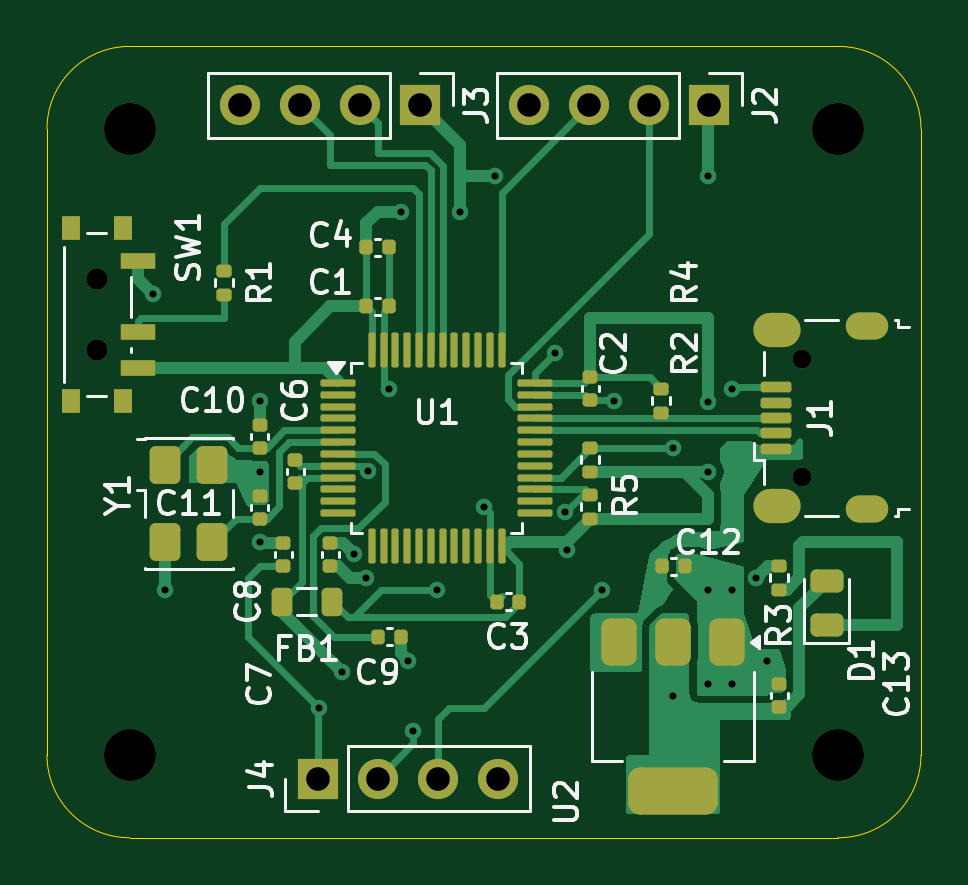
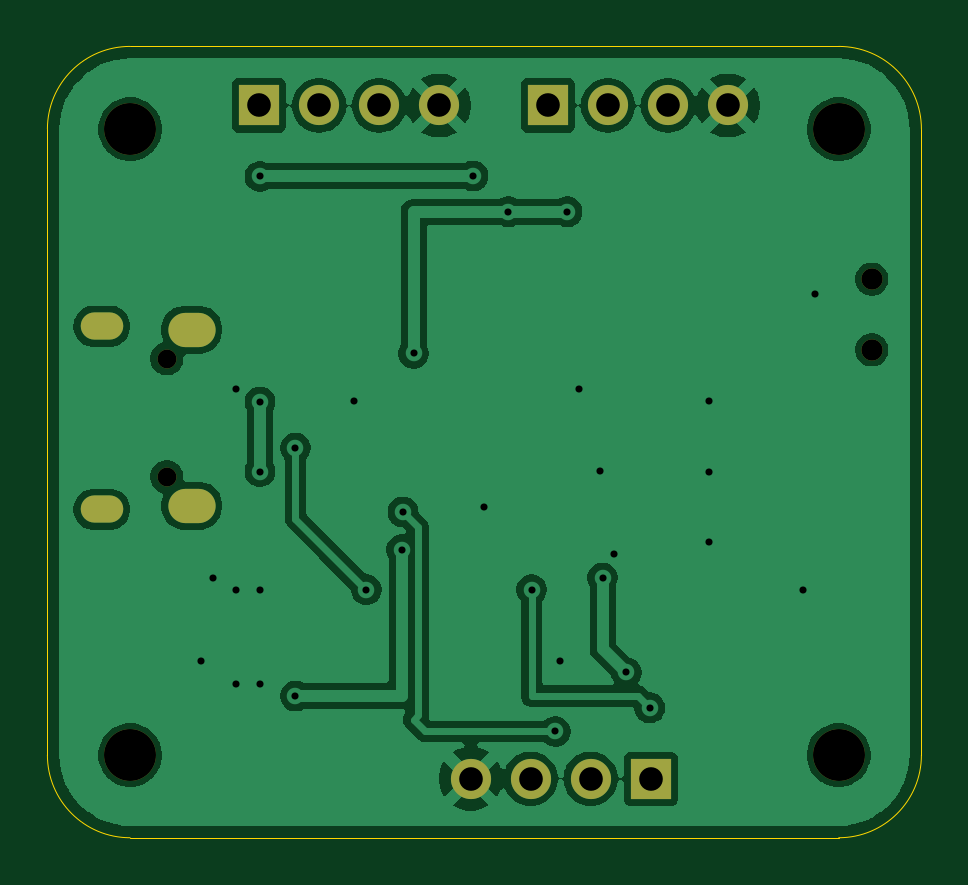
Circuit board: 10 layer files. Board 37.0 x 33.5 mm.
- bottom_copper: customPCB-B_Cu.gbr (68614 bytes)
- bottom_mask: customPCB-B_Mask.gbr (1439 bytes)
- paste: customPCB-B_Paste.gbr (454 bytes)
- bottom_silk: customPCB-B_Silkscreen.gbr (455 bytes)
- outline: customPCB-Edge_Cuts.gbr (986 bytes)
- top_copper: customPCB-F_Cu.gbr (35807 bytes)
- top_mask: customPCB-F_Mask.gbr (6641 bytes)
- paste: customPCB-F_Paste.gbr (5686 bytes)
- top_silk: customPCB-F_Silkscreen.gbr (36879 bytes)
- drill: customPCB.drl (1626 bytes)

=== bottom_copper: customPCB-B_Cu.gbr (68614 bytes, source omitted) ===
=== bottom_mask: customPCB-B_Mask.gbr ===
%TF.GenerationSoftware,KiCad,Pcbnew,10.0.4*%
%TF.CreationDate,2026-09-14T16:11:17-04:00*%
%TF.ProjectId,customPCB,63757374-6f6d-4504-9342-2e6b69636164,rev?*%
%TF.SameCoordinates,Original*%
%TF.FileFunction,Soldermask,Bot*%
%TF.FilePolarity,Negative*%
%FSLAX46Y46*%
G04 Gerber Fmt 4.6, Leading zero omitted, Abs format (unit mm)*
G04 Created by KiCad (PCBNEW 10.0.4) date 2026-09-14 16:11:17*
%MOMM*%
%LPD*%
G01*
G04 APERTURE LIST*
%ADD10O,1.800000X1.150000*%
%ADD11O,2.000000X1.450000*%
%ADD12O,0.800000X0.800000*%
%ADD13C,0.900000*%
%ADD14C,2.200000*%
%ADD15R,1.700000X1.700000*%
%ADD16C,1.700000*%
G04 APERTURE END LIST*
D10*
%TO.C,J1*%
X115195000Y-93850000D03*
D11*
X111395000Y-94000000D03*
X111395000Y-101450000D03*
D10*
X115195000Y-101600000D03*
D12*
X112445000Y-95225000D03*
X112445000Y-100225000D03*
%TD*%
D13*
%TO.C,SW1*%
X82600000Y-91850000D03*
X82600000Y-94850000D03*
%TD*%
D14*
%TO.C,H4*%
X114000000Y-112000000D03*
%TD*%
%TO.C,H3*%
X114000000Y-85500000D03*
%TD*%
%TO.C,H2*%
X84000000Y-112000000D03*
%TD*%
%TO.C,H1*%
X84000000Y-85500000D03*
%TD*%
D15*
%TO.C,J4*%
X91960000Y-113000000D03*
D16*
X94500000Y-113000000D03*
X97040000Y-113000000D03*
X99580000Y-113000000D03*
%TD*%
D15*
%TO.C,J3*%
X96310000Y-84500000D03*
D16*
X93770000Y-84500000D03*
X91230000Y-84500000D03*
X88690000Y-84500000D03*
%TD*%
D15*
%TO.C,J2*%
X108540000Y-84500000D03*
D16*
X106000000Y-84500000D03*
X103460000Y-84500000D03*
X100920000Y-84500000D03*
%TD*%
M02*

=== paste: customPCB-B_Paste.gbr ===
%TF.GenerationSoftware,KiCad,Pcbnew,10.0.4*%
%TF.CreationDate,2026-09-14T16:11:17-04:00*%
%TF.ProjectId,customPCB,63757374-6f6d-4504-9342-2e6b69636164,rev?*%
%TF.SameCoordinates,Original*%
%TF.FileFunction,Paste,Bot*%
%TF.FilePolarity,Positive*%
%FSLAX46Y46*%
G04 Gerber Fmt 4.6, Leading zero omitted, Abs format (unit mm)*
G04 Created by KiCad (PCBNEW 10.0.4) date 2026-09-14 16:11:17*
%MOMM*%
%LPD*%
G01*
G04 APERTURE LIST*
G04 APERTURE END LIST*
M02*

=== bottom_silk: customPCB-B_Silkscreen.gbr ===
%TF.GenerationSoftware,KiCad,Pcbnew,10.0.4*%
%TF.CreationDate,2026-09-14T16:11:17-04:00*%
%TF.ProjectId,customPCB,63757374-6f6d-4504-9342-2e6b69636164,rev?*%
%TF.SameCoordinates,Original*%
%TF.FileFunction,Legend,Bot*%
%TF.FilePolarity,Positive*%
%FSLAX46Y46*%
G04 Gerber Fmt 4.6, Leading zero omitted, Abs format (unit mm)*
G04 Created by KiCad (PCBNEW 10.0.4) date 2026-09-14 16:11:17*
%MOMM*%
%LPD*%
G01*
G04 APERTURE LIST*
G04 APERTURE END LIST*
M02*

=== outline: customPCB-Edge_Cuts.gbr ===
%TF.GenerationSoftware,KiCad,Pcbnew,10.0.4*%
%TF.CreationDate,2026-09-14T16:11:17-04:00*%
%TF.ProjectId,customPCB,63757374-6f6d-4504-9342-2e6b69636164,rev?*%
%TF.SameCoordinates,Original*%
%TF.FileFunction,Profile,NP*%
%FSLAX46Y46*%
G04 Gerber Fmt 4.6, Leading zero omitted, Abs format (unit mm)*
G04 Created by KiCad (PCBNEW 10.0.4) date 2026-09-14 16:11:17*
%MOMM*%
%LPD*%
G01*
G04 APERTURE LIST*
%TA.AperFunction,Profile*%
%ADD10C,0.050000*%
%TD*%
G04 APERTURE END LIST*
D10*
X80500000Y-85500000D02*
G75*
G02*
X84000000Y-82000000I3500000J0D01*
G01*
X84000000Y-115500000D02*
G75*
G02*
X80500000Y-112000000I0J3500000D01*
G01*
X117500000Y-112000000D02*
G75*
G02*
X114000000Y-115500000I-3500000J0D01*
G01*
X114000000Y-82000000D02*
G75*
G02*
X117500000Y-85500000I0J-3500000D01*
G01*
X84000000Y-82000000D02*
X114000000Y-82000000D01*
X80500000Y-112000000D02*
X80500000Y-85500000D01*
X84000000Y-115500000D02*
X114000000Y-115500000D01*
X117500000Y-112000000D02*
X117500000Y-85500000D01*
M02*

=== top_copper: customPCB-F_Cu.gbr (35807 bytes, source omitted) ===
=== top_mask: customPCB-F_Mask.gbr (6641 bytes, source omitted) ===
=== paste: customPCB-F_Paste.gbr ===
%TF.GenerationSoftware,KiCad,Pcbnew,10.0.4*%
%TF.CreationDate,2026-09-14T16:11:17-04:00*%
%TF.ProjectId,customPCB,63757374-6f6d-4504-9342-2e6b69636164,rev?*%
%TF.SameCoordinates,Original*%
%TF.FileFunction,Paste,Top*%
%TF.FilePolarity,Positive*%
%FSLAX46Y46*%
G04 Gerber Fmt 4.6, Leading zero omitted, Abs format (unit mm)*
G04 Created by KiCad (PCBNEW 10.0.4) date 2026-09-14 16:11:17*
%MOMM*%
%LPD*%
G01*
G04 APERTURE LIST*
G04 Aperture macros list*
%AMRoundRect*
0 Rectangle with rounded corners*
0 $1 Rounding radius*
0 $2 $3 $4 $5 $6 $7 $8 $9 X,Y pos of 4 corners*
0 Add a 4 corners polygon primitive as box body*
4,1,4,$2,$3,$4,$5,$6,$7,$8,$9,$2,$3,0*
0 Add four circle primitives for the rounded corners*
1,1,$1+$1,$2,$3*
1,1,$1+$1,$4,$5*
1,1,$1+$1,$6,$7*
1,1,$1+$1,$8,$9*
0 Add four rect primitives between the rounded corners*
20,1,$1+$1,$2,$3,$4,$5,0*
20,1,$1+$1,$4,$5,$6,$7,0*
20,1,$1+$1,$6,$7,$8,$9,0*
20,1,$1+$1,$8,$9,$2,$3,0*%
G04 Aperture macros list end*
%ADD10RoundRect,0.140000X0.170000X-0.140000X0.170000X0.140000X-0.170000X0.140000X-0.170000X-0.140000X0*%
%ADD11RoundRect,0.112500X0.537500X-0.112500X0.537500X0.112500X-0.537500X0.112500X-0.537500X-0.112500X0*%
%ADD12RoundRect,0.140000X-0.140000X-0.170000X0.140000X-0.170000X0.140000X0.170000X-0.140000X0.170000X0*%
%ADD13RoundRect,0.135000X-0.185000X0.135000X-0.185000X-0.135000X0.185000X-0.135000X0.185000X0.135000X0*%
%ADD14R,0.800000X1.000000*%
%ADD15R,1.500000X0.700000*%
%ADD16RoundRect,0.243750X0.456250X-0.243750X0.456250X0.243750X-0.456250X0.243750X-0.456250X-0.243750X0*%
%ADD17RoundRect,0.135000X0.185000X-0.135000X0.185000X0.135000X-0.185000X0.135000X-0.185000X-0.135000X0*%
%ADD18RoundRect,0.075000X-0.662500X-0.075000X0.662500X-0.075000X0.662500X0.075000X-0.662500X0.075000X0*%
%ADD19RoundRect,0.075000X-0.075000X-0.662500X0.075000X-0.662500X0.075000X0.662500X-0.075000X0.662500X0*%
%ADD20RoundRect,0.140000X-0.170000X0.140000X-0.170000X-0.140000X0.170000X-0.140000X0.170000X0.140000X0*%
%ADD21RoundRect,0.140000X0.140000X0.170000X-0.140000X0.170000X-0.140000X-0.170000X0.140000X-0.170000X0*%
%ADD22RoundRect,0.250000X-0.400000X0.550000X-0.400000X-0.550000X0.400000X-0.550000X0.400000X0.550000X0*%
%ADD23RoundRect,0.375000X-0.375000X0.625000X-0.375000X-0.625000X0.375000X-0.625000X0.375000X0.625000X0*%
%ADD24RoundRect,0.500000X-1.400000X0.500000X-1.400000X-0.500000X1.400000X-0.500000X1.400000X0.500000X0*%
%ADD25RoundRect,0.218750X-0.218750X-0.381250X0.218750X-0.381250X0.218750X0.381250X-0.218750X0.381250X0*%
G04 APERTURE END LIST*
D10*
%TO.C,C13*%
X111500000Y-109960000D03*
X111500000Y-109000000D03*
%TD*%
D11*
%TO.C,J1*%
X111345000Y-96425000D03*
X111345000Y-97075000D03*
X111345000Y-97725000D03*
X111345000Y-98375000D03*
X111345000Y-99025000D03*
%TD*%
D12*
%TO.C,C9*%
X95480000Y-107000000D03*
X94520000Y-107000000D03*
%TD*%
%TO.C,C12*%
X107500000Y-104000000D03*
X106540000Y-104000000D03*
%TD*%
D13*
%TO.C,R2*%
X106500000Y-96490000D03*
X106500000Y-97510000D03*
%TD*%
D12*
%TO.C,C4*%
X94980000Y-90500000D03*
X94020000Y-90500000D03*
%TD*%
D14*
%TO.C,SW1*%
X83710000Y-89700000D03*
X81500000Y-89700000D03*
X83710000Y-97000000D03*
X81500000Y-97000000D03*
D15*
X84360000Y-91100000D03*
X84360000Y-94100000D03*
X84360000Y-95600000D03*
%TD*%
D16*
%TO.C,D1*%
X113500000Y-104625000D03*
X113500000Y-106500000D03*
%TD*%
D17*
%TO.C,R5*%
X103500000Y-102000000D03*
X103500000Y-100980000D03*
%TD*%
%TO.C,R4*%
X103500000Y-100010000D03*
X103500000Y-98990000D03*
%TD*%
%TO.C,R3*%
X111500000Y-105000000D03*
X111500000Y-103980000D03*
%TD*%
%TO.C,R1*%
X88000000Y-92510000D03*
X88000000Y-91490000D03*
%TD*%
D18*
%TO.C,U1*%
X92837500Y-96250000D03*
X92837500Y-96750000D03*
X92837500Y-97250000D03*
X92837500Y-97750000D03*
X92837500Y-98250000D03*
X92837500Y-98750000D03*
X92837500Y-99250000D03*
X92837500Y-99750000D03*
X92837500Y-100250000D03*
X92837500Y-100750000D03*
X92837500Y-101250000D03*
X92837500Y-101750000D03*
D19*
X94250000Y-103162500D03*
X94750000Y-103162500D03*
X95250000Y-103162500D03*
X95750000Y-103162500D03*
X96250000Y-103162500D03*
X96750000Y-103162500D03*
X97250000Y-103162500D03*
X97750000Y-103162500D03*
X98250000Y-103162500D03*
X98750000Y-103162500D03*
X99250000Y-103162500D03*
X99750000Y-103162500D03*
D18*
X101162500Y-101750000D03*
X101162500Y-101250000D03*
X101162500Y-100750000D03*
X101162500Y-100250000D03*
X101162500Y-99750000D03*
X101162500Y-99250000D03*
X101162500Y-98750000D03*
X101162500Y-98250000D03*
X101162500Y-97750000D03*
X101162500Y-97250000D03*
X101162500Y-96750000D03*
X101162500Y-96250000D03*
D19*
X99750000Y-94837500D03*
X99250000Y-94837500D03*
X98750000Y-94837500D03*
X98250000Y-94837500D03*
X97750000Y-94837500D03*
X97250000Y-94837500D03*
X96750000Y-94837500D03*
X96250000Y-94837500D03*
X95750000Y-94837500D03*
X95250000Y-94837500D03*
X94750000Y-94837500D03*
X94250000Y-94837500D03*
%TD*%
D10*
%TO.C,C6*%
X91000000Y-99520000D03*
X91000000Y-100480000D03*
%TD*%
D20*
%TO.C,C2*%
X103500000Y-96000000D03*
X103500000Y-96960000D03*
%TD*%
D12*
%TO.C,C1*%
X94020000Y-93000000D03*
X94980000Y-93000000D03*
%TD*%
D10*
%TO.C,C11*%
X89500000Y-102000000D03*
X89500000Y-101040000D03*
%TD*%
%TO.C,C10*%
X89500000Y-98980000D03*
X89500000Y-98020000D03*
%TD*%
%TO.C,C8*%
X90500000Y-103980000D03*
X90500000Y-103020000D03*
%TD*%
%TO.C,C7*%
X92500000Y-103980000D03*
X92500000Y-103020000D03*
%TD*%
D21*
%TO.C,C3*%
X100500000Y-105500000D03*
X99540000Y-105500000D03*
%TD*%
D22*
%TO.C,Y1*%
X85500000Y-99700000D03*
X85500000Y-103000000D03*
X87500000Y-103000000D03*
X87500000Y-99700000D03*
%TD*%
D23*
%TO.C,U2*%
X109300000Y-107200000D03*
X107000000Y-107200000D03*
D24*
X107000000Y-113500000D03*
D23*
X104700000Y-107200000D03*
%TD*%
D25*
%TO.C,FB1*%
X90437500Y-105500000D03*
X92562500Y-105500000D03*
%TD*%
M02*

=== top_silk: customPCB-F_Silkscreen.gbr (36879 bytes, source omitted) ===
=== drill: customPCB.drl ===
M48
; DRILL file KiCad 10.0.4 date 2026-09-14T16:11:10
; FORMAT={-:-/ absolute / metric / decimal}
; #@! TF.CreationDate,2026-09-14T16:11:10-04:00
; #@! TF.GenerationSoftware,Kicad,Pcbnew,10.0.4
; #@! TF.FileFunction,MixedPlating,1,2
FMAT,2
METRIC
; #@! TA.AperFunction,Plated,PTH,ViaDrill
T1C0.300
; #@! TA.AperFunction,Plated,PTH,ComponentDrill
T2C0.550
; #@! TA.AperFunction,Plated,PTH,ComponentDrill
T3C0.850
; #@! TA.AperFunction,Plated,PTH,ComponentDrill
T4C1.000
; #@! TA.AperFunction,NonPlated,NPTH,ComponentDrill
T5C0.800
; #@! TA.AperFunction,NonPlated,NPTH,ComponentDrill
T6C0.900
; #@! TA.AperFunction,NonPlated,NPTH,ComponentDrill
T7C2.200
%
G90
G05
T1
X85.0Y-92.5
X85.5Y-105.0
X89.5Y-97.0
X89.5Y-100.0
X89.5Y-103.0
X92.0Y-110.0
X93.0Y-108.5
X93.5Y-103.5
X94.0Y-104.5
X94.095Y-99.978
X95.0Y-96.5
X95.5Y-89.0
X95.8Y-108.0
X96.0Y-111.0
X97.0Y-105.0
X98.0Y-89.0
X99.0Y-101.5
X99.485Y-87.485
X102.0Y-95.0
X102.45Y-101.707
X102.5Y-103.3
X104.0Y-105.0
X104.5Y-97.0
X107.0Y-99.0
X107.0Y-109.5
X108.5Y-87.5
X108.5Y-97.05
X108.5Y-100.0
X108.5Y-105.0
X108.5Y-109.0
X109.5Y-96.5
X109.5Y-105.0
X109.5Y-109.0
X110.5Y-104.5
X111.0Y-108.0
T4
X88.69Y-84.5
X91.23Y-84.5
X91.96Y-113.0
X93.77Y-84.5
X94.5Y-113.0
X96.31Y-84.5
X97.04Y-113.0
X99.58Y-113.0
X100.92Y-84.5
X103.46Y-84.5
X106.0Y-84.5
X108.54Y-84.5
T5
X112.445Y-95.225
X112.445Y-100.225
T6
X82.6Y-91.85
X82.6Y-94.85
T7
X84.0Y-85.5
X84.0Y-112.0
X114.0Y-85.5
X114.0Y-112.0
T2
G00X114.87Y-93.85
M15
G01X115.52Y-93.85
M16
G05
G00X114.87Y-101.6
M15
G01X115.52Y-101.6
M16
G05
T3
G00X111.12Y-94.0
M15
G01X111.67Y-94.0
M16
G05
G00X111.12Y-101.45
M15
G01X111.67Y-101.45
M16
G05
M30
